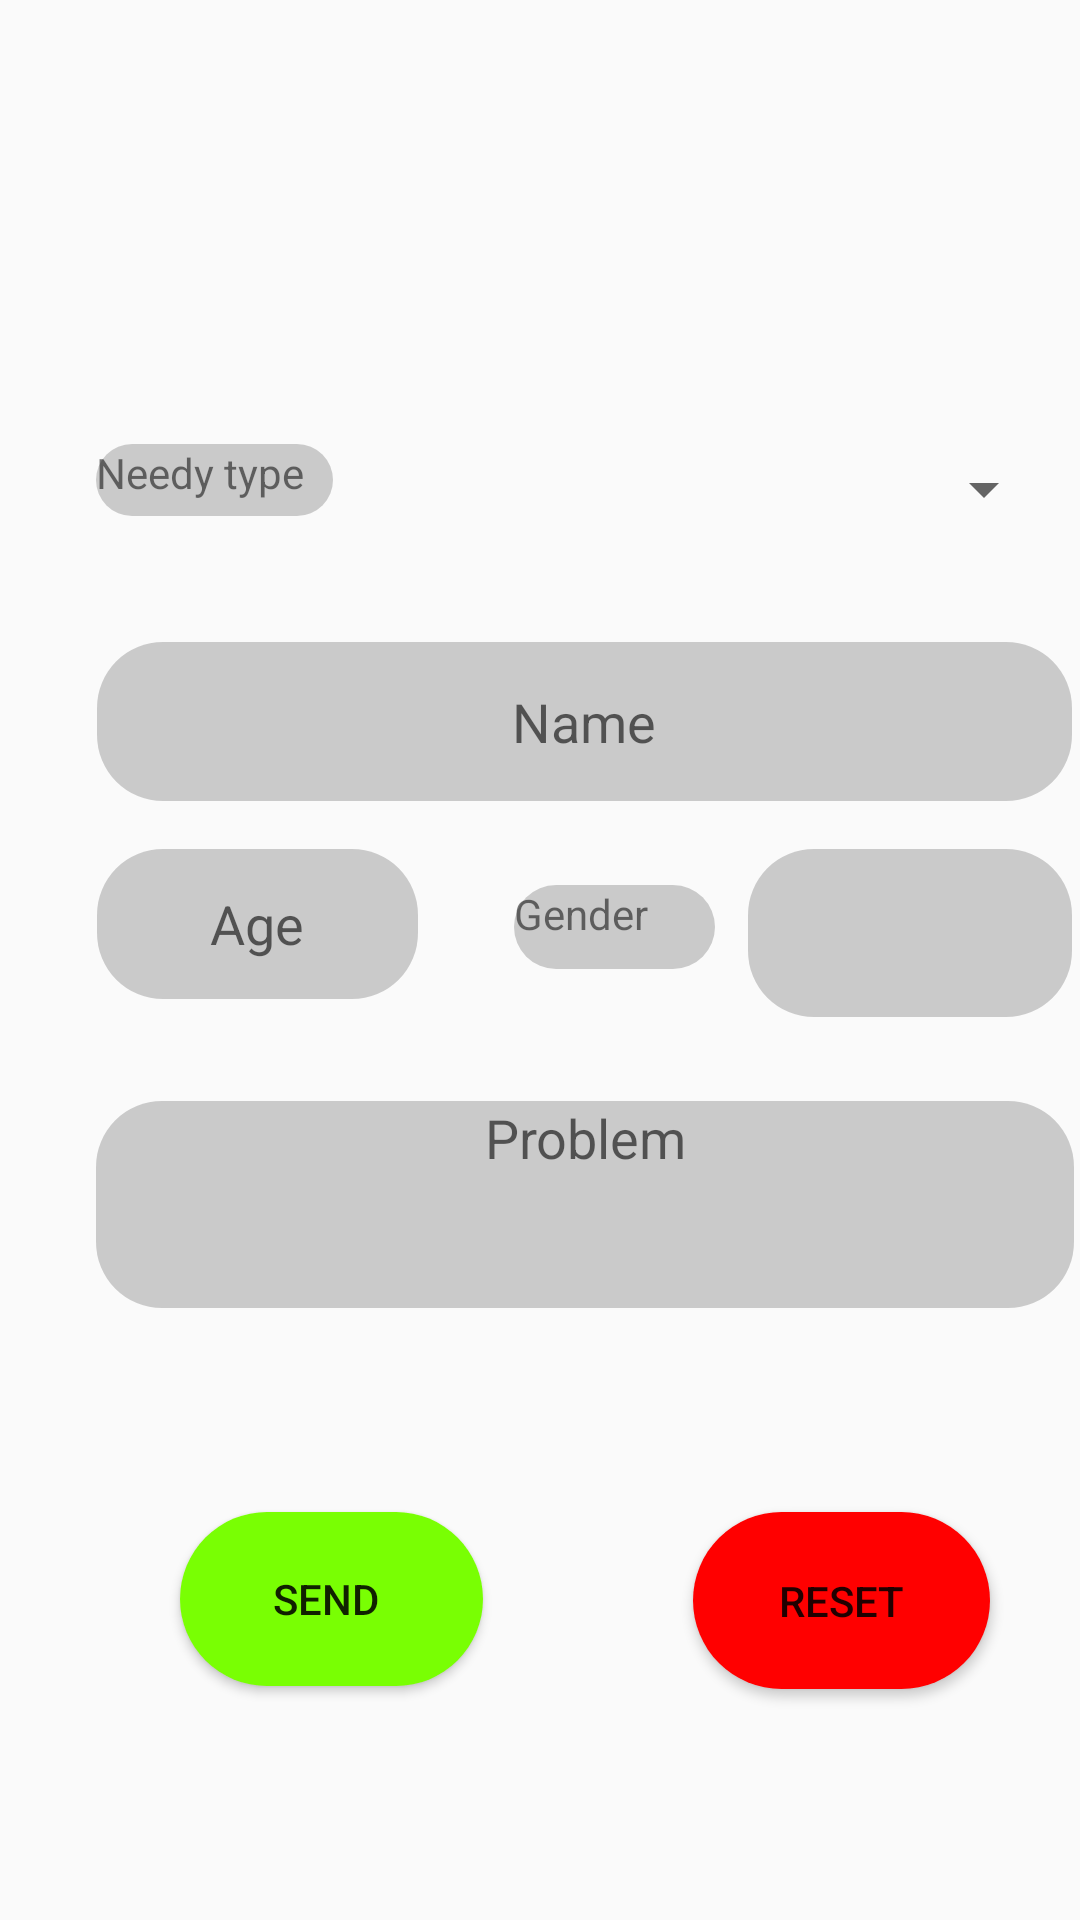

Write the Android layout XML for this screen, with the resource values it uses.
<!-- AndroidManifest.xml: application theme Theme.AppCompat.DayNight -->
<!-- res/layout/activity_help_now_user.xml -->
<?xml version="1.0" encoding="utf-8"?>
<androidx.constraintlayout.widget.ConstraintLayout xmlns:android="http://schemas.android.com/apk/res/android"
    xmlns:app="http://schemas.android.com/apk/res-auto"
    xmlns:tools="http://schemas.android.com/tools"
    android:layout_width="match_parent"
    android:layout_height="match_parent"
    android:background="@mipmap/user_profile_background"
    tools:context=".help_now_user">

    <LinearLayout
        android:id="@+id/linearLayout1"
        android:layout_width="228dp"
        android:layout_height="110dp"
        android:layout_marginStart="36dp"
        android:layout_marginLeft="36dp"
        android:layout_marginTop="80dp"
        android:orientation="vertical"
        android:padding="10dip"
        app:layout_constraintStart_toEndOf="@+id/textView8"
        app:layout_constraintTop_toTopOf="parent">

        <Spinner
            android:id="@+id/action_bar_spinner_cat"
            android:layout_width="195dp"
            android:layout_height="42dp"
            android:layout_marginTop="52dp"

            android:textAlignment="center"
            app:layout_constraintEnd_toEndOf="parent"
            app:layout_constraintHorizontal_bias="0.343"
            app:layout_constraintStart_toEndOf="@+id/textView8"
            app:layout_constraintTop_toTopOf="parent" />
    </LinearLayout>

    <EditText
        android:id="@+id/editText"
        android:layout_width="325dp"
        android:layout_height="53dp"
        android:layout_marginTop="24dp"
        android:background="@drawable/text_design"
        android:ems="10"
        android:hint="Name"
        android:inputType="textPersonName"
        android:textAlignment="center"
        app:layout_constraintEnd_toEndOf="@+id/linearLayout1"
        app:layout_constraintHorizontal_bias="0.026"
        app:layout_constraintStart_toStartOf="@+id/textView8"
        app:layout_constraintTop_toBottomOf="@+id/linearLayout1" />

    <EditText
        android:id="@+id/editText2"
        android:layout_width="107dp"
        android:layout_height="50dp"
        android:layout_marginTop="16dp"
        android:background="@drawable/text_design"
        android:ems="10"
        android:hint="Age"
        android:inputType="number"
        android:textAlignment="center"
        app:layout_constraintStart_toStartOf="@+id/editText"
        app:layout_constraintTop_toBottomOf="@+id/editText" />

    <Spinner
        android:id="@+id/action_bar_spinner_Gender"
        android:layout_width="108dp"
        android:layout_height="56dp"
        android:layout_marginTop="16dp"

        android:background="@drawable/text_design"
        app:layout_constraintEnd_toEndOf="@+id/editText"
        app:layout_constraintHorizontal_bias="1.0"
        app:layout_constraintStart_toEndOf="@+id/textView9"
        app:layout_constraintTop_toBottomOf="@+id/editText" />

    <TextView
        android:id="@+id/textView8"
        android:layout_width="79dp"
        android:layout_height="24dp"
        android:layout_marginStart="32dp"
        android:layout_marginLeft="32dp"
        android:layout_marginTop="148dp"
        android:text="Needy type"
        android:background="@drawable/text_design"
        app:layout_constraintStart_toStartOf="parent"
        app:layout_constraintTop_toTopOf="parent" />

    <TextView
        android:id="@+id/textView9"
        android:layout_width="67dp"
        android:layout_height="28dp"
        android:layout_marginStart="32dp"
        android:layout_marginLeft="32dp"
        android:layout_marginTop="28dp"
        android:background="@drawable/text_design"
        android:text="Gender"
        app:layout_constraintStart_toEndOf="@+id/editText2"
        app:layout_constraintTop_toBottomOf="@+id/editText" />

    <EditText
        android:id="@+id/editText3"
        android:layout_width="326dp"
        android:layout_height="69dp"
        android:layout_marginTop="44dp"
        android:background="@drawable/text_design"
        android:ems="10"
        android:gravity="start|top"
        android:hint="Problem"
        android:inputType="textMultiLine"
        android:textAlignment="center"
        app:layout_constraintEnd_toEndOf="@+id/action_bar_spinner_Gender"
        app:layout_constraintStart_toStartOf="@+id/editText2"
        app:layout_constraintTop_toBottomOf="@+id/textView9" />


    <Button
        android:id="@+id/button2"
        android:layout_width="101dp"
        android:layout_height="58dp"
        android:layout_marginStart="28dp"
        android:layout_marginLeft="28dp"
        android:layout_marginTop="68dp"
        android:background="@drawable/login_button"
        android:text="Send "
        app:layout_constraintStart_toStartOf="@+id/editText3"
        app:layout_constraintTop_toBottomOf="@+id/editText3" />

    <Button
        android:id="@+id/button3"
        android:layout_width="99dp"
        android:layout_height="59dp"
        android:layout_marginTop="68dp"
        android:layout_marginEnd="28dp"
        android:layout_marginRight="28dp"
        android:text="Reset"
        android:background="@drawable/uprofile_back_button"
        app:layout_constraintEnd_toEndOf="@+id/editText3"
        app:layout_constraintTop_toBottomOf="@+id/editText3" />


</androidx.constraintlayout.widget.ConstraintLayout>
<!-- resources referenced by this layout -->
<resources>
  <!-- drawable login_button (drawable) -->
  <?xml version="1.0" encoding="utf-8"?>
  <shape xmlns:android="http://schemas.android.com/apk/res/android" android:shape="rectangle">
      <size android:height="80dp" android:width="80dp"/>
      <solid android:color="#79FF03"/>
      <corners android:radius="40dp"/>
  
  </shape>
  <!-- drawable text_design (drawable) -->
  <?xml version="1.0" encoding="utf-8"?>
  <shape xmlns:android="http://schemas.android.com/apk/res/android" android:shape="rectangle">
      <size android:height="80dp" android:width="80dp"/>
      <solid android:color="#31000000"/>
      <corners android:radius="22dp"/>
  
  </shape>
  <!-- drawable uprofile_back_button (drawable) -->
  <?xml version="1.0" encoding="utf-8"?>
  <shape xmlns:android="http://schemas.android.com/apk/res/android"
      android:shape="rectangle">
      <solid android:color="#FF0000" />
      <corners android:radius="50dp" />
  </shape>
</resources>
